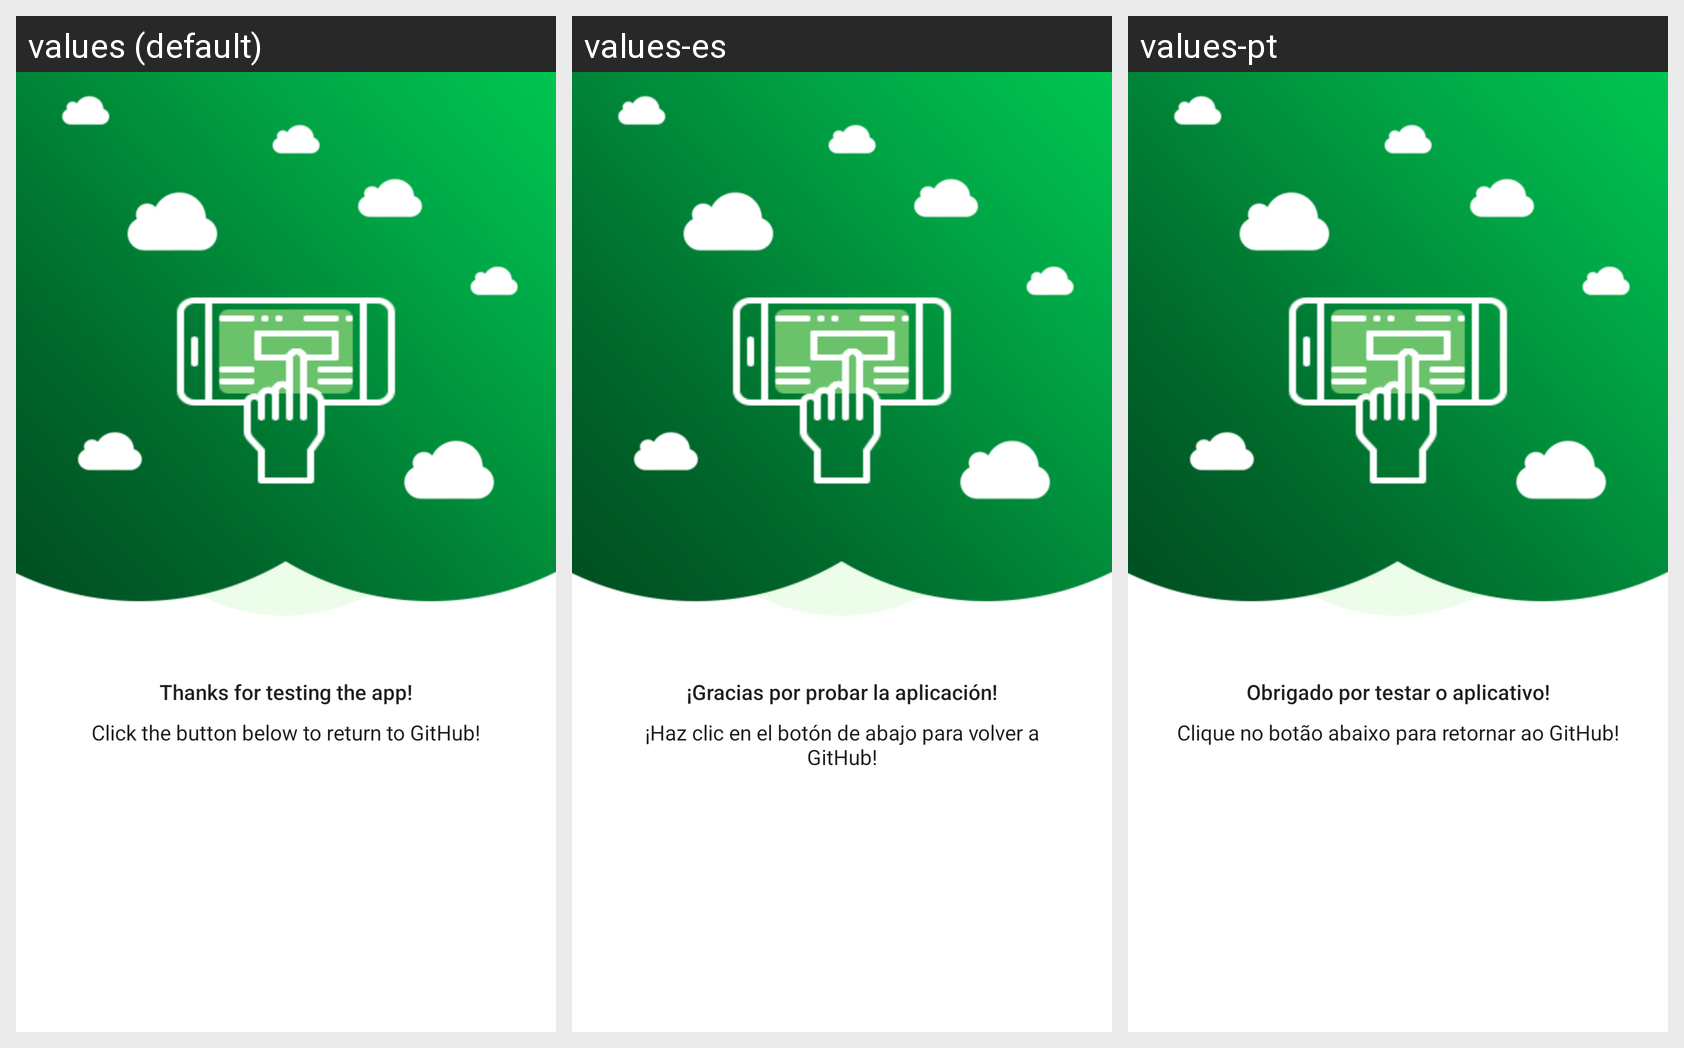

For this localized Android screen grid, give each drawn string resource with its value in every locale shown.
Android screen res/layout/activity_final.xml rendered under 3 locales, left to right: values (default), values-es, values-pt. Device: Nexus 5 (rendered at 1080×1920; each locale shown at half size, 540×960, under a caption strip naming it); theme AppTheme.
Strings drawn on this screen, with the default value and each locale's value (text and hints the layout hard-codes, and strings that could not be matched under every locale, appear in the picture but are not listed):

am_obrigado
  values: Thanks for testing the app!
  values-es: ¡Gracias por probar la aplicación!
  values-pt: Obrigado por testar o aplicativo!

am_clique
  values: Click the button below to return to GitHub!
  values-es: ¡Haz clic en el botón de abajo para volver a GitHub!
  values-pt: Clique no botão abaixo para retornar ao GitHub!
